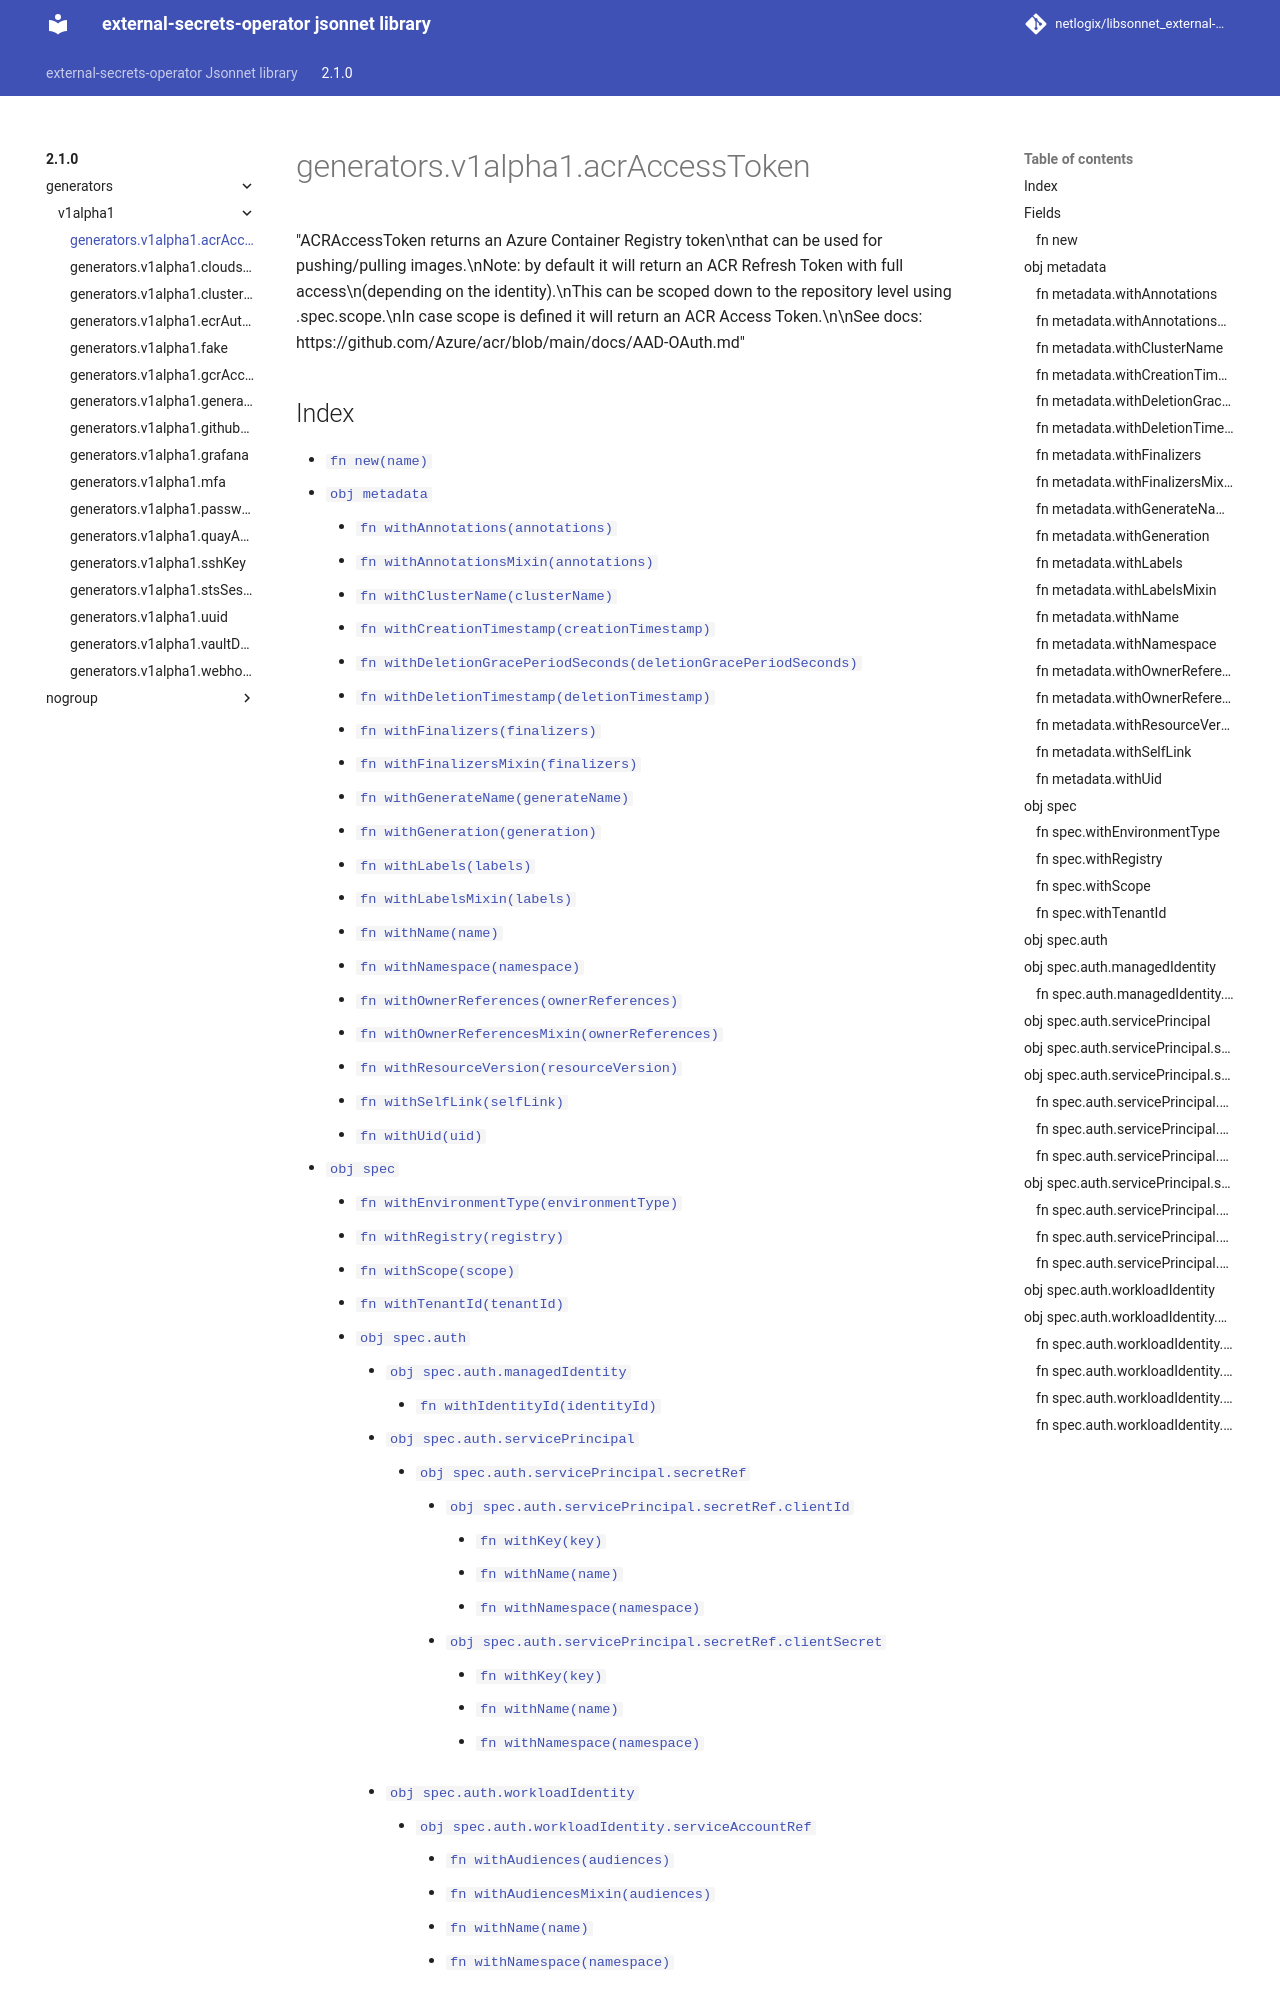

repository: netlogix/libsonnet_external-secrets-operator · page: 2.1.0/generators/v1alpha1/acrAccessToken/index.html · generator: mkdocs

---
permalink: /2.1.0/generators/v1alpha1/acrAccessToken/
---

# generators.v1alpha1.acrAccessToken

"ACRAccessToken returns an Azure Container Registry token\nthat can be used for pushing/pulling images.\nNote: by default it will return an ACR Refresh Token with full access\n(depending on the identity).\nThis can be scoped down to the repository level using .spec.scope.\nIn case scope is defined it will return an ACR Access Token.\n\nSee docs: https://github.com/Azure/acr/blob/main/docs/AAD-OAuth.md"
